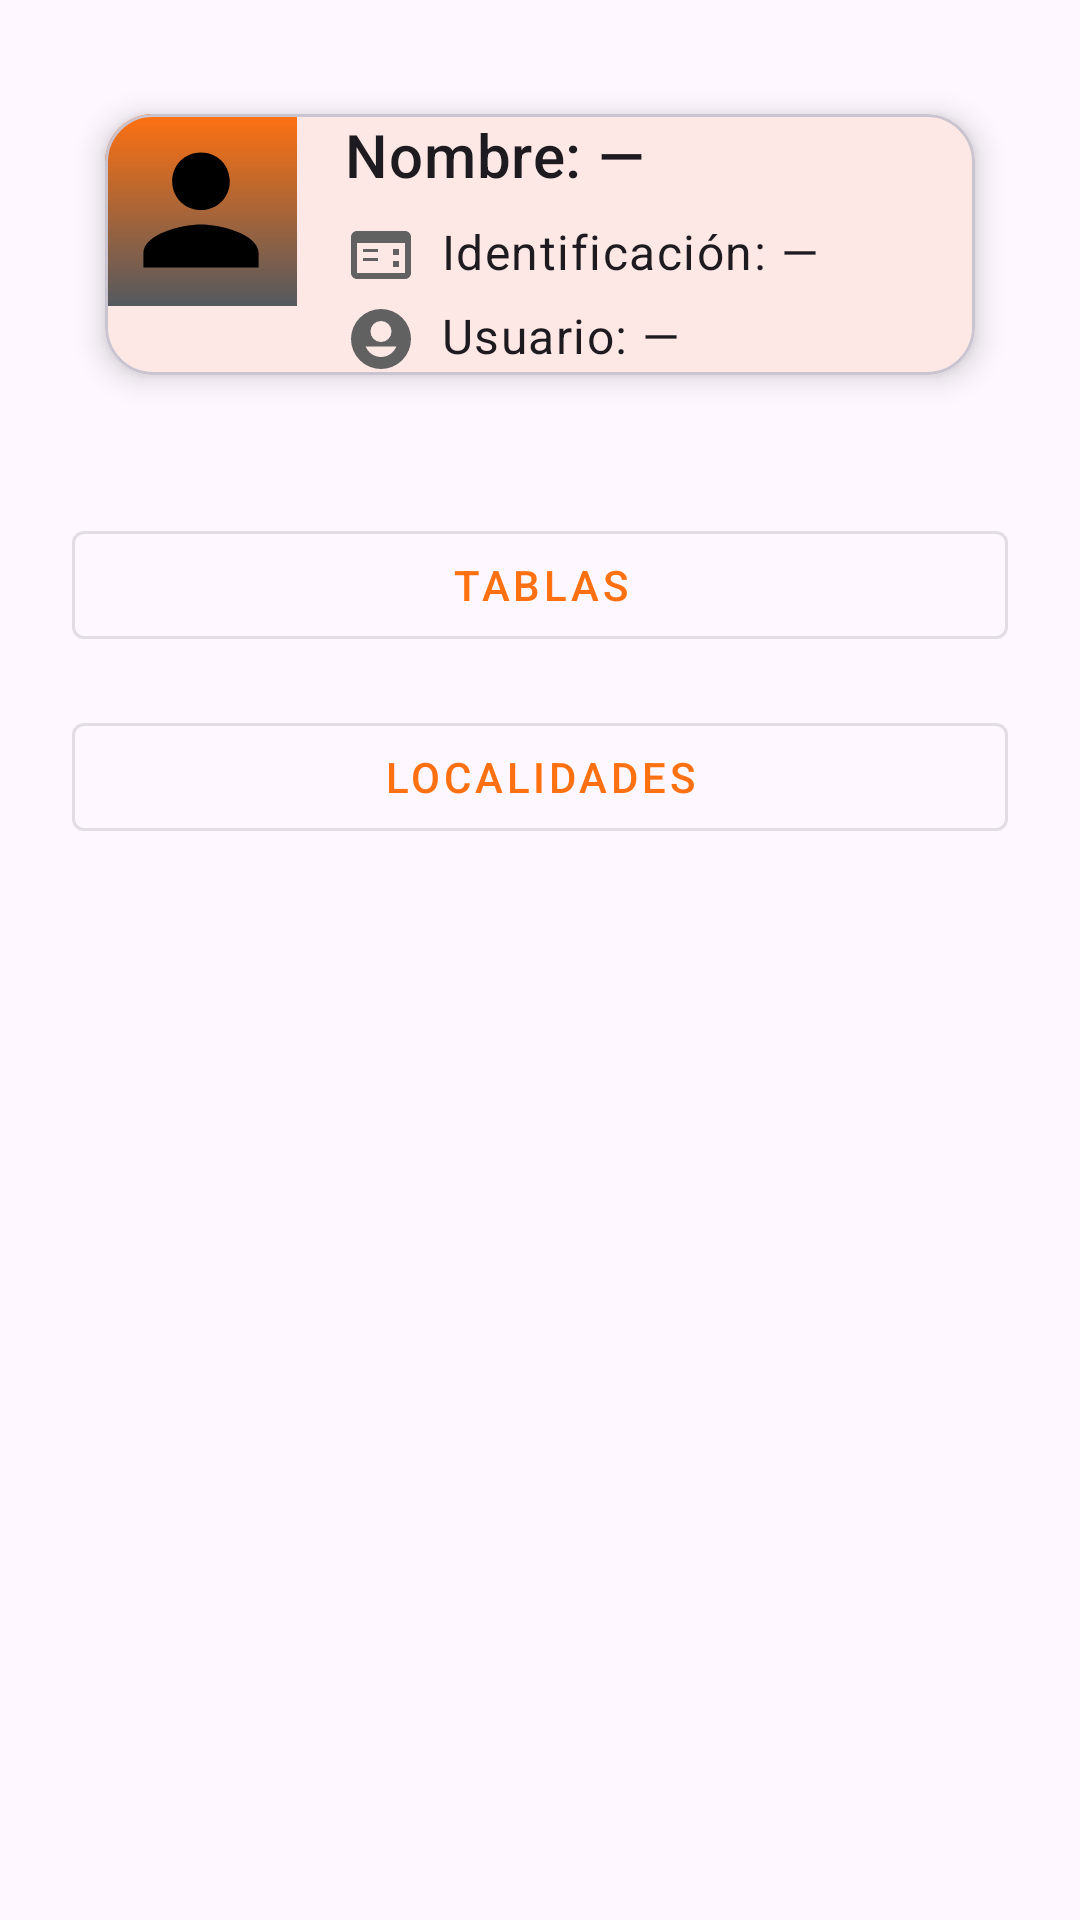

Reconstruct the res/layout file that produces this screen, plus the resources it refers to.
<!-- AndroidManifest.xml: application theme Theme.InterRapidisimo -->
<!-- res/layout/fragment_home.xml -->
<?xml version="1.0" encoding="utf-8"?>
<androidx.constraintlayout.widget.ConstraintLayout
    xmlns:android="http://schemas.android.com/apk/res/android"
    xmlns:app="http://schemas.android.com/apk/res-auto"
    xmlns:tools="http://schemas.android.com/tools"
    android:id="@+id/home_root"
    android:layout_width="match_parent"
    android:layout_height="match_parent"
    android:padding="24dp"
    tools:context=".presentation.ui.fragments.HomeFragment">

    <com.google.android.material.card.MaterialCardView
        android:id="@+id/cardUserInfo"
        android:layout_width="0dp"
        android:layout_height="wrap_content"
        android:layout_marginBottom="24dp"
        app:cardCornerRadius="16dp"
        app:cardElevation="6dp"
        app:cardUseCompatPadding="true"
        android:padding="16dp"
        app:layout_constraintTop_toTopOf="parent"
        app:layout_constraintStart_toStartOf="parent"
        app:layout_constraintEnd_toEndOf="parent">

        <androidx.constraintlayout.widget.ConstraintLayout
            android:layout_width="match_parent"
            android:layout_height="wrap_content">

            <ImageView
                android:id="@+id/imgAvatar"
                android:layout_width="64dp"
                android:layout_height="64dp"
                android:src="@drawable/ic_user_placeholder"
                app:layout_constraintTop_toTopOf="parent"
                app:layout_constraintStart_toStartOf="parent"
                android:scaleType="centerCrop"
                android:background="@drawable/circle_gray_bg"
                android:padding="8dp"/>

            <com.google.android.material.textview.MaterialTextView
                android:id="@+id/tvNombre"
                style="@style/TextAppearance.MaterialComponents.Headline6"
                android:layout_width="0dp"
                android:layout_height="wrap_content"
                android:layout_marginStart="16dp"
                android:text="Nombre: —"
                app:layout_constraintTop_toTopOf="@id/imgAvatar"
                app:layout_constraintStart_toEndOf="@id/imgAvatar"
                app:layout_constraintEnd_toEndOf="parent"/>

            <com.google.android.material.textview.MaterialTextView
                android:id="@+id/tvIdentificacion"
                style="@style/TextAppearance.MaterialComponents.Body1"
                android:layout_width="0dp"
                android:layout_height="wrap_content"
                android:layout_marginTop="8dp"
                android:drawableStart="@drawable/ic_id_card"
                android:drawablePadding="8dp"
                android:text="Identificación: —"
                app:layout_constraintTop_toBottomOf="@id/tvNombre"
                app:layout_constraintStart_toStartOf="@id/tvNombre"
                app:layout_constraintEnd_toEndOf="parent"/>

            <com.google.android.material.textview.MaterialTextView
                android:id="@+id/tvUsuario"
                style="@style/TextAppearance.MaterialComponents.Body1"
                android:layout_width="0dp"
                android:layout_height="wrap_content"
                android:layout_marginTop="4dp"
                android:drawableStart="@drawable/ic_account_circle"
                android:drawablePadding="8dp"
                android:text="Usuario: —"
                app:layout_constraintTop_toBottomOf="@id/tvIdentificacion"
                app:layout_constraintStart_toStartOf="@id/tvIdentificacion"
                app:layout_constraintEnd_toEndOf="parent"/>

        </androidx.constraintlayout.widget.ConstraintLayout>
    </com.google.android.material.card.MaterialCardView>

    <com.google.android.material.button.MaterialButton
        android:id="@+id/btnTablas"
        style="@style/Widget.MaterialComponents.Button.OutlinedButton"
        android:layout_width="0dp"
        android:layout_height="wrap_content"
        android:text="Tablas"
        android:layout_marginTop="32dp"
        app:layout_constraintTop_toBottomOf="@id/cardUserInfo"
        app:layout_constraintStart_toStartOf="parent"
        app:layout_constraintEnd_toEndOf="parent"/>

    <com.google.android.material.button.MaterialButton
        android:id="@+id/btnLocalidades"
        style="@style/Widget.MaterialComponents.Button.OutlinedButton"
        android:layout_width="0dp"
        android:layout_height="wrap_content"
        android:text="Localidades"
        android:layout_marginTop="16dp"
        app:layout_constraintTop_toBottomOf="@id/btnTablas"
        app:layout_constraintStart_toStartOf="parent"
        app:layout_constraintEnd_toEndOf="parent"/>

</androidx.constraintlayout.widget.ConstraintLayout>
<!-- resources referenced by this layout -->
<resources>
  <!-- drawable circle_gray_bg (drawable) -->
  <?xml version="1.0" encoding="utf-8"?>
  <shape xmlns:android="http://schemas.android.com/apk/res/android" android:shape="rectangle">
      <gradient
          android:startColor="@color/brandPrimary"
          android:endColor="@color/brandSecondary"
          android:angle="90"/>
  </shape>
  <!-- drawable ic_account_circle (drawable) -->
  <?xml version="1.0" encoding="utf-8"?>
  <vector xmlns:android="http://schemas.android.com/apk/res/android"
      android:width="24dp"
      android:height="24dp"
      android:viewportWidth="24"
      android:viewportHeight="24">
      <path
          android:fillColor="#616161"
          android:pathData="M12,2a10,10 0 1,0 0,20 10,10 0 1,0 0,-20zm0,4a3.5,3.5 0 1,1 0,7 3.5,3.5 0 1,1 0,-7zm0,12c-2.33,0 -4.31,-1.46 -5.11,-3.5h10.22c-0.8,2.04 -2.78,3.5 -5.11,3.5z"/>
  </vector>
  <!-- drawable ic_id_card (drawable) -->
  <?xml version="1.0" encoding="utf-8"?>
  <vector xmlns:android="http://schemas.android.com/apk/res/android"
      android:width="24dp"
      android:height="24dp"
      android:viewportWidth="24"
      android:viewportHeight="24">
      <path
          android:fillColor="#616161"
          android:pathData="M20,4H4c-1.1,0 -2,0.9 -2,2v12c0,1.1 0.9,2 2,2h16c1.1,0 2,-0.9 2,-2V6c0,-1.1 -0.9,-2 -2,-2zM20,18H4V8h16v10zM6,10h5v1H6v-1zm0,3h5v1H6v-1zM16,10h2v2h-2v-2zm0,4h2v2h-2v-2z"/>
  </vector>
  <!-- drawable ic_user_placeholder (drawable) -->
  <?xml version="1.0" encoding="utf-8"?>
  <vector xmlns:android="http://schemas.android.com/apk/res/android"
      android:width="64dp"
      android:height="64dp"
      android:viewportWidth="24"
      android:viewportHeight="24">
      <path
          android:fillColor="@color/black"
          android:pathData="M12,12c2.7,0 4.8,-2.1 4.8,-4.8S14.7,2.4 12,2.4 7.2,4.5 7.2,7.2 9.3,12 12,12zM12,14.4c-3.2,0 -9.6,1.6 -9.6,4.8v2.4h19.2v-2.4c0,-3.2 -6.4,-4.8 -9.6,-4.8z"/>
  </vector>
  <style name="Theme.InterRapidisimo" parent="Base.Theme.InterRapidisimo" />
  <color name="brandPrimary">#54595F</color>
  <color name="brandSecondary">#FF7110</color>
  <color name="black">#FF000000</color>
  <style name="Base.Theme.InterRapidisimo" parent="Theme.Material3.DayNight.NoActionBar">
          <item name="colorPrimary">@color/colorPrimary</item>
          <item name="colorOnPrimary">@color/colorOnPrimary</item>
          <item name="colorPrimaryContainer">@color/colorPrimaryLight</item>
          <item name="colorOnPrimaryContainer">@color/colorOnPrimary</item>
  
          <item name="android:navigationBarColor">@color/colorPrimaryDark</item>
          <item name="android:statusBarColor">@color/colorPrimaryDark</item>
  
          <item name="colorSecondary">@color/colorSecondary</item>
          <item name="colorOnSecondary">@color/colorOnSecondary</item>
      </style>
  <color name="colorPrimary">#FF7110</color>
  <color name="colorOnPrimary">#FFFFFF</color>
  <color name="colorPrimaryLight">#FFC28A</color>
  <color name="colorPrimaryDark">#E6600F</color>
  <color name="colorSecondary">#03DAC5</color>
  <color name="colorOnSecondary">#000000</color>
</resources>
